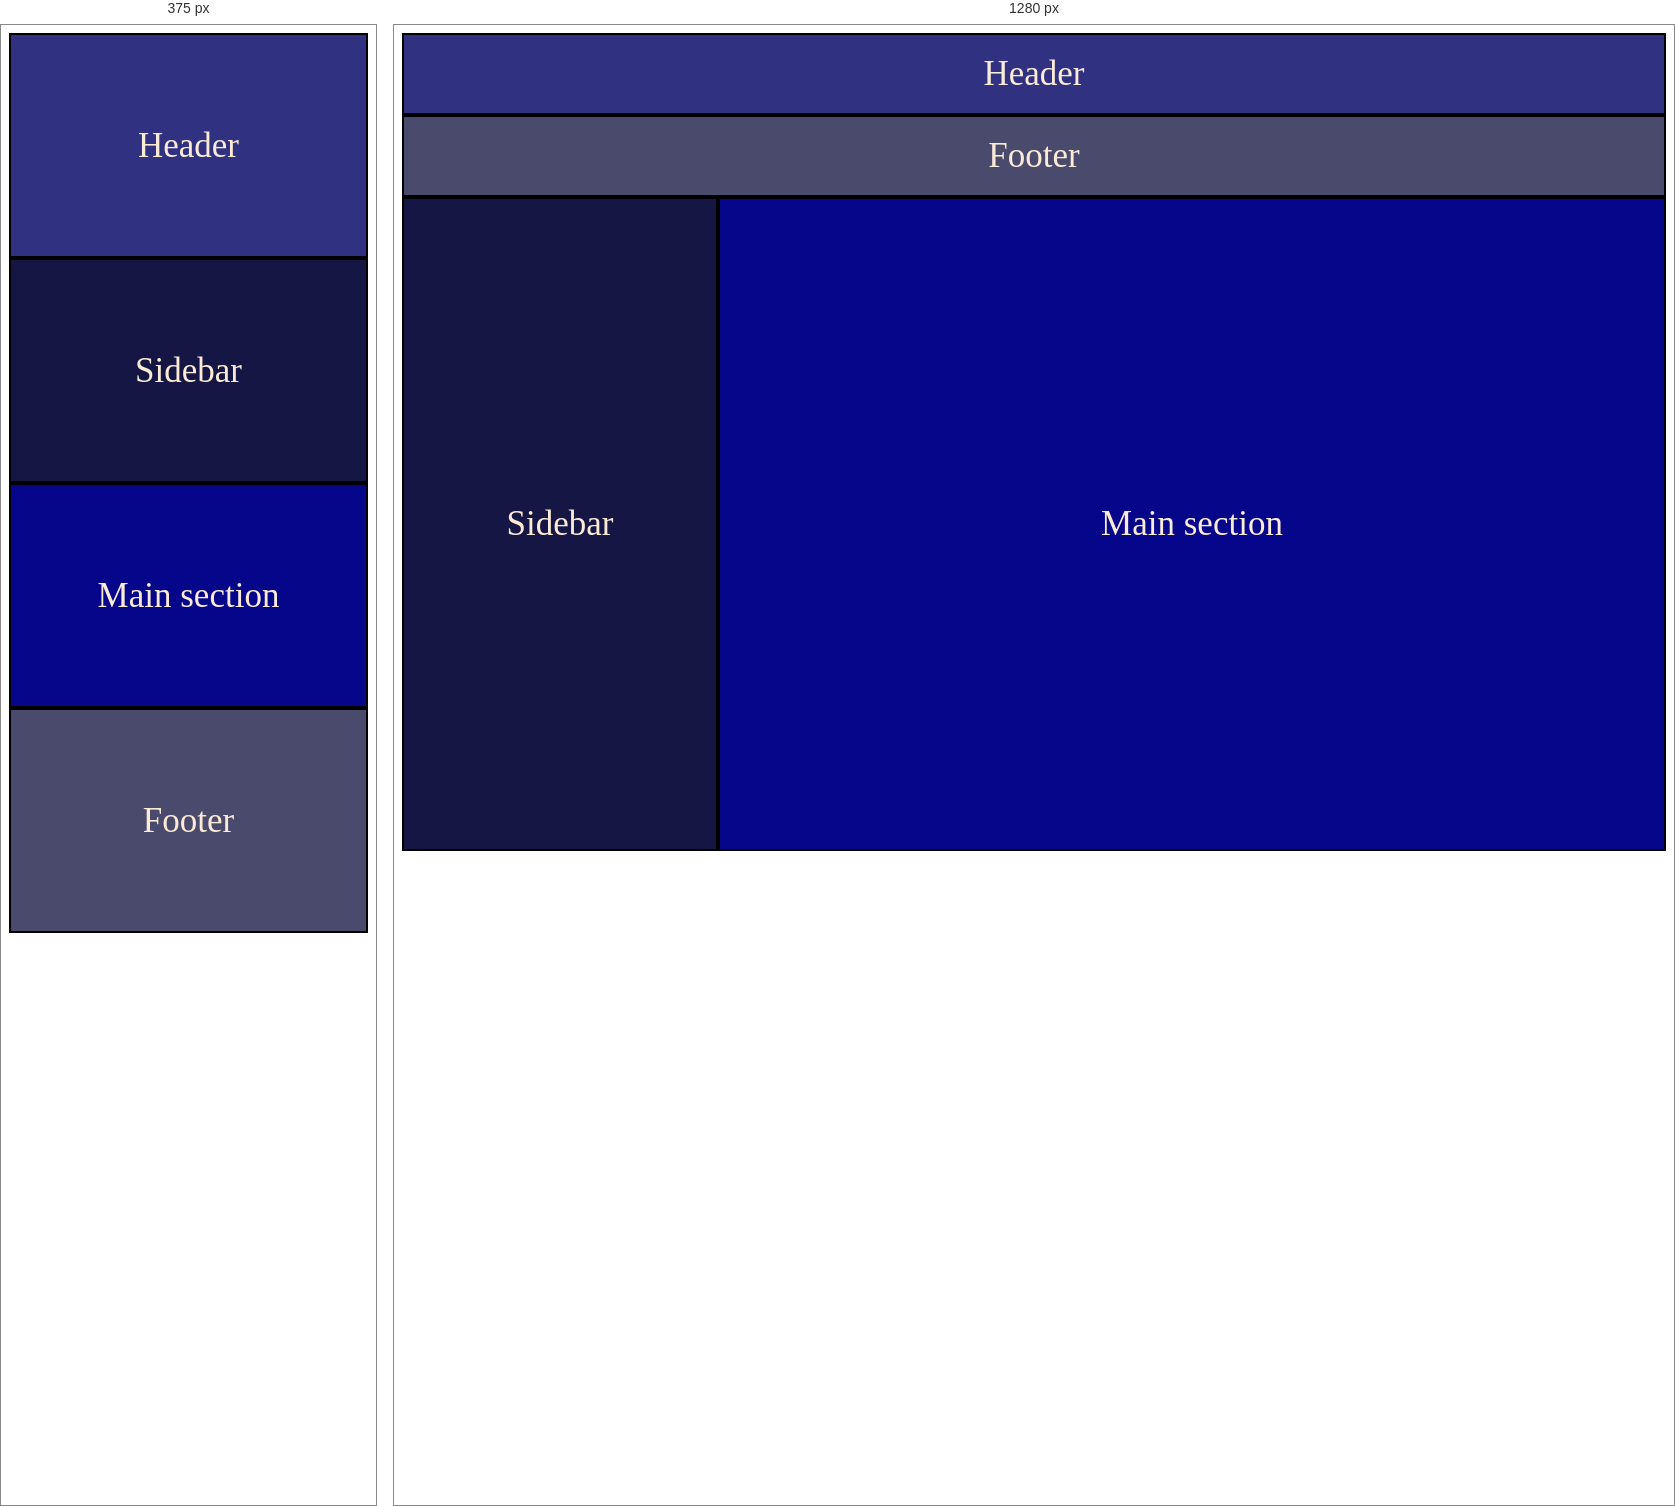
Rendered at 375 px and 1280 px, left to right.

<!-- file: responsive_grid_layout_task.html -->
<!DOCTYPE html>
<html lang="en">
<head>
    <meta charset="UTF-8">
    <meta name="viewport" content="width=device-width, initial-scale=1.0">
    <title>Document</title>
    <style>
        .container{
            display:grid;
           grid-template-columns:1fr;
            height:100vh;
        }
           .header{

              background:rgb(49, 49, 130);    
        }
        .navbar{
              background:rgb(117, 117, 243);
              
        }
        .sidebar{
              background:rgb(22, 22, 69);
        }
        .mainsection{
              background:rgb(6, 6, 138);
              
        }
      
        .footer{
              background:rgb(74, 74, 109);
              
        }
        

        .box{
           font-size:35px;
           border:2px solid black;
           color:antiquewhite;
           display:flex;
              justify-content: center;
              align-items:center;
             
        }
        @media(min-width:780px){
        .container{
           display:grid;
           grid-template-columns: repeat(4,1fr);
           grid-template-rows: repeat(11,1fr);
           height:100vh;
        }
        .box{
           font-size:35px;
           border:2px solid black;
           color:antiquewhite;
           display:flex;
              justify-content: center;
              align-items:center;
        }
        .header{

              background:rgb(49, 49, 130);
              grid-column: 1/5;
              
        }
        .navbar{
              background:rgb(117, 117, 243);
              grid-column: 1/5;
        }
        .sidebar{
              background:rgb(22, 22, 69);
        }
        .mainsection{
              background:rgb(6, 6, 138);
              grid-column:2/5;
        }
        .sidebar,.mainsection{
            grid-row:3/11;
        }
        .footer{
              background:rgb(74, 74, 109);
              grid-column:1/5;
        }}
    </style>
</head>
<body>
    <div class="container">
        <div class="box header">Header</div>
      
        <div class="box sidebar">Sidebar</div>
        <div class="box mainsection">Main section</div>
        <div class="box footer">Footer</div>
    </div>
</body>
</html>